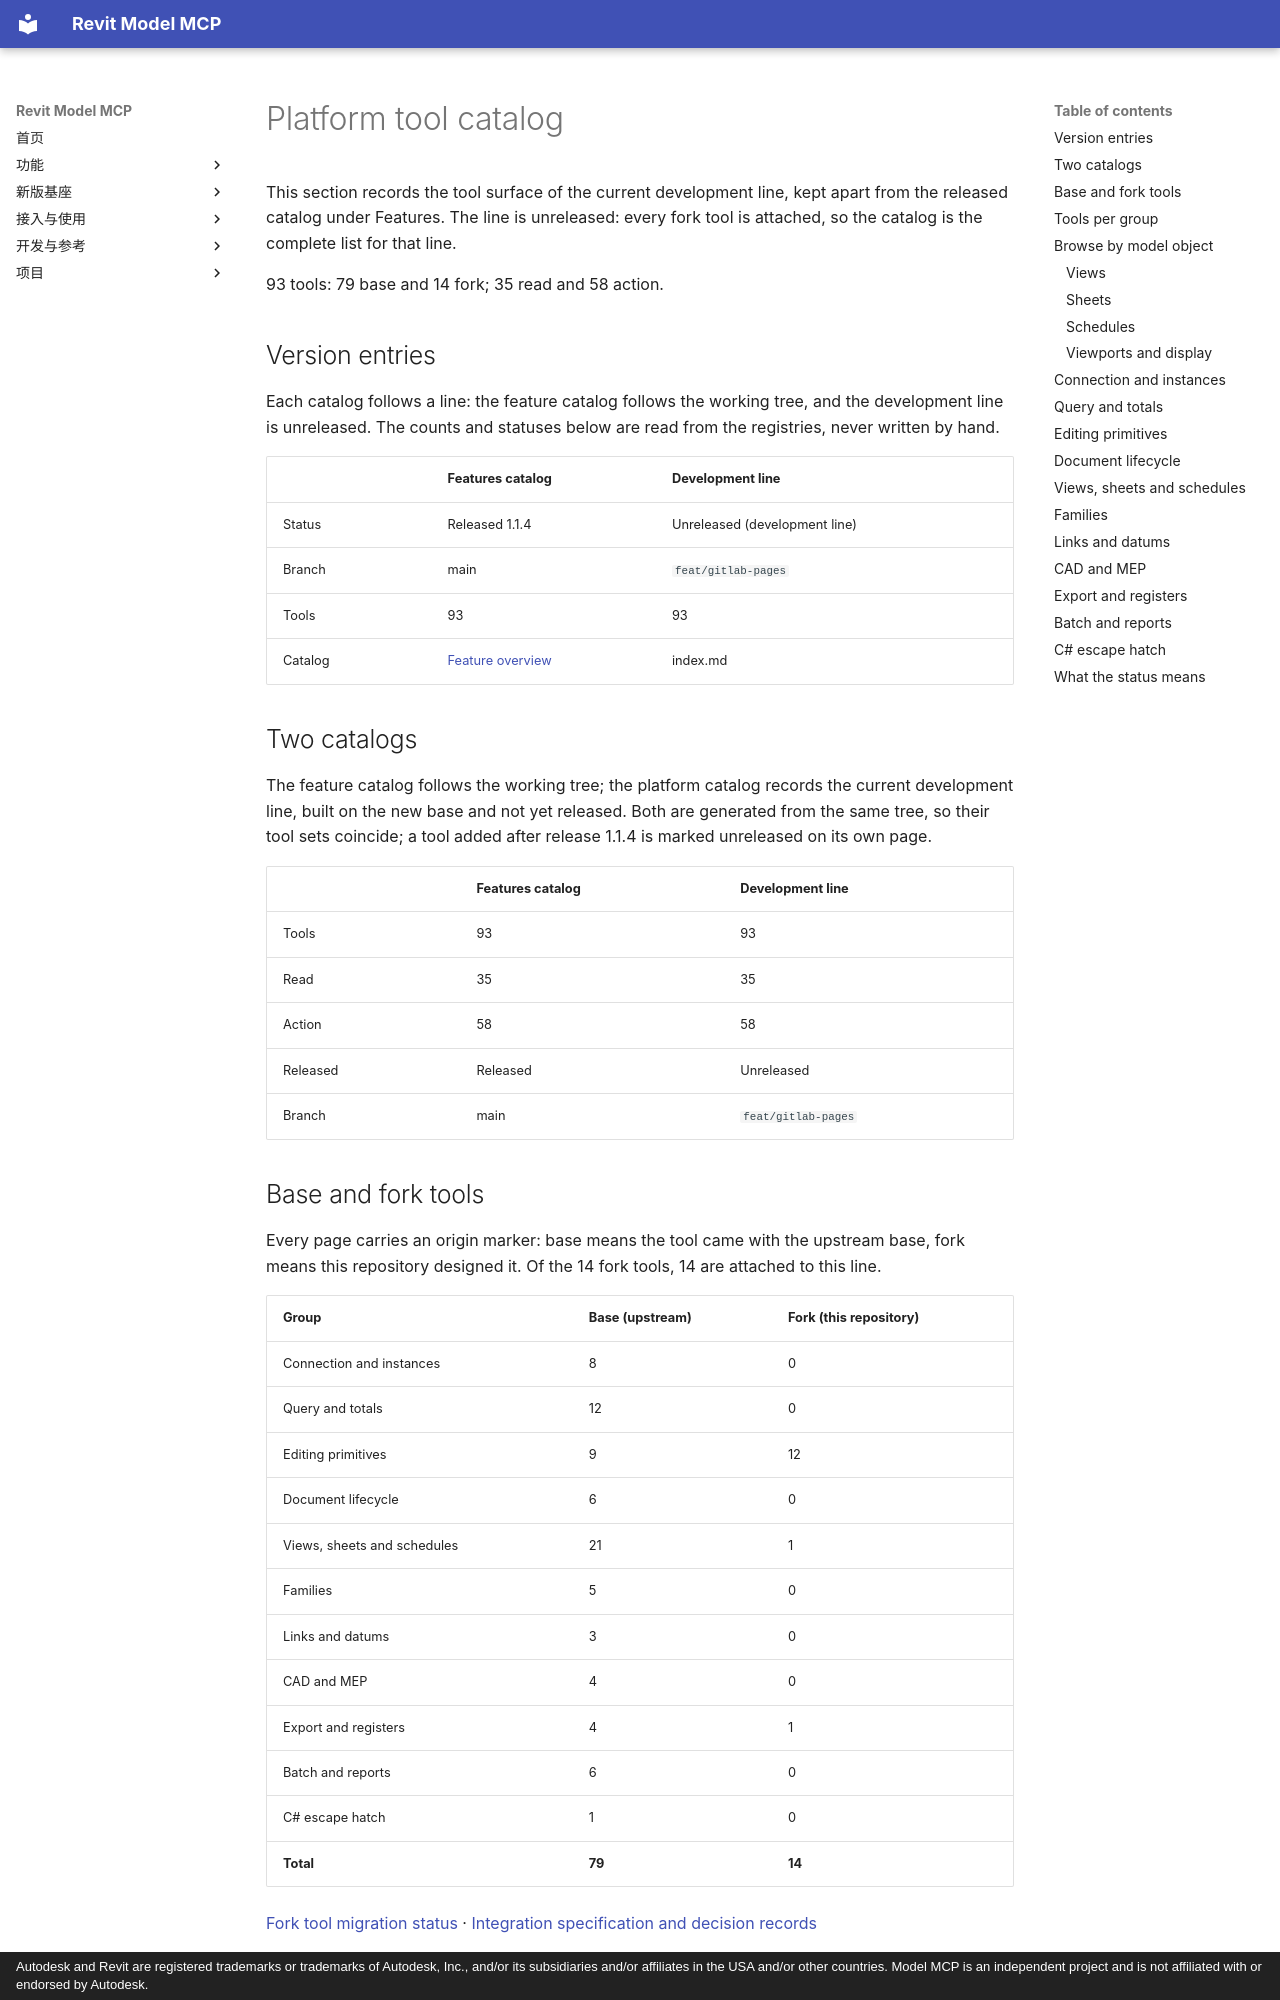

repository: vibe-bimer/smart-revit · page: platform/index.en/index.html · generator: mkdocs · copyright: Autodesk and Revit are registered trademarks or trademarks of Autodesk, Inc., and/or its subsidiaries and/or affiliates in the USA and/or other countries. Model MCP is an independent project and is not affiliated with or endorsed by Autodesk.

---
description: "Complete tool list of the development line (the upstream 1.0 base plus this repository's fork tools), grouped with purpose, parameters and contract differences."
---

# Platform tool catalog

This section records the tool surface of the current development line, kept apart from the released catalog under Features. The line is unreleased: every fork tool is attached, so the catalog is the complete list for that line.

93 tools: 79 base and 14 fork; 35 read and 58 action.

## Version entries {#versions}

Each catalog follows a line: the feature catalog follows the working tree, and the development line is unreleased. The counts and statuses below are read from the registries, never written by hand.

| | Features catalog | Development line |
| --- | --- | --- |
| Status | Released 1.1.4 | Unreleased (development line) |
| Branch | main | `feat/gitlab-pages` |
| Tools | 93 | 93 |
| Catalog | [Feature overview](../features/index.md) | index.md |

## Two catalogs {#catalogs}

The feature catalog follows the working tree; the platform catalog records the current development line, built on the new base and not yet released. Both are generated from the same tree, so their tool sets coincide; a tool added after release 1.1.4 is marked unreleased on its own page.

| | Features catalog | Development line |
| --- | --- | --- |
| Tools | 93 | 93 |
| Read | 35 | 35 |
| Action | 58 | 58 |
| Released | Released | Unreleased |
| Branch | main | `feat/gitlab-pages` |

## Base and fork tools {#origin}

Every page carries an origin marker: base means the tool came with the upstream base, fork means this repository designed it. Of the 14 fork tools, 14 are attached to this line.

| Group | Base (upstream) | Fork (this repository) |
| --- | --- | --- |
| Connection and instances | 8 | 0 |
| Query and totals | 12 | 0 |
| Editing primitives | 9 | 12 |
| Document lifecycle | 6 | 0 |
| Views, sheets and schedules | 21 | 1 |
| Families | 5 | 0 |
| Links and datums | 3 | 0 |
| CAD and MEP | 4 | 0 |
| Export and registers | 4 | 1 |
| Batch and reports | 6 | 0 |
| C# escape hatch | 1 | 0 |
| **Total** | **79** | **14** |

[Fork tool migration status](fork-tools.md) · [Integration specification and decision records](https://github.com/vibe-bimer/smart-revit/issues/4)

## Tools per group {#groups}

| Group | Tools | Read | Action |
| --- | ---: | ---: | ---: |
| [Connection and instances](#group-core) | 8 | 6 | 2 |
| [Query and totals](#group-read) | 12 | 12 | 0 |
| [Editing primitives](#group-actions) | 21 | 0 | 21 |
| [Document lifecycle](#group-documents) | 6 | 0 | 6 |
| [Views, sheets and schedules](#group-views-sheets) | 22 | 7 | 15 |
| [Families](#group-family) | 5 | 1 | 4 |
| [Links and datums](#group-links) | 3 | 1 | 2 |
| [CAD and MEP](#group-cad-mep) | 4 | 0 | 4 |
| [Export and registers](#group-export) | 5 | 3 | 2 |
| [Batch and reports](#group-batch) | 6 | 5 | 1 |
| [C# escape hatch](#group-code) | 1 | 0 | 1 |

Browse views, sheets, schedules and viewport display: see [browse by model object](#objects).
